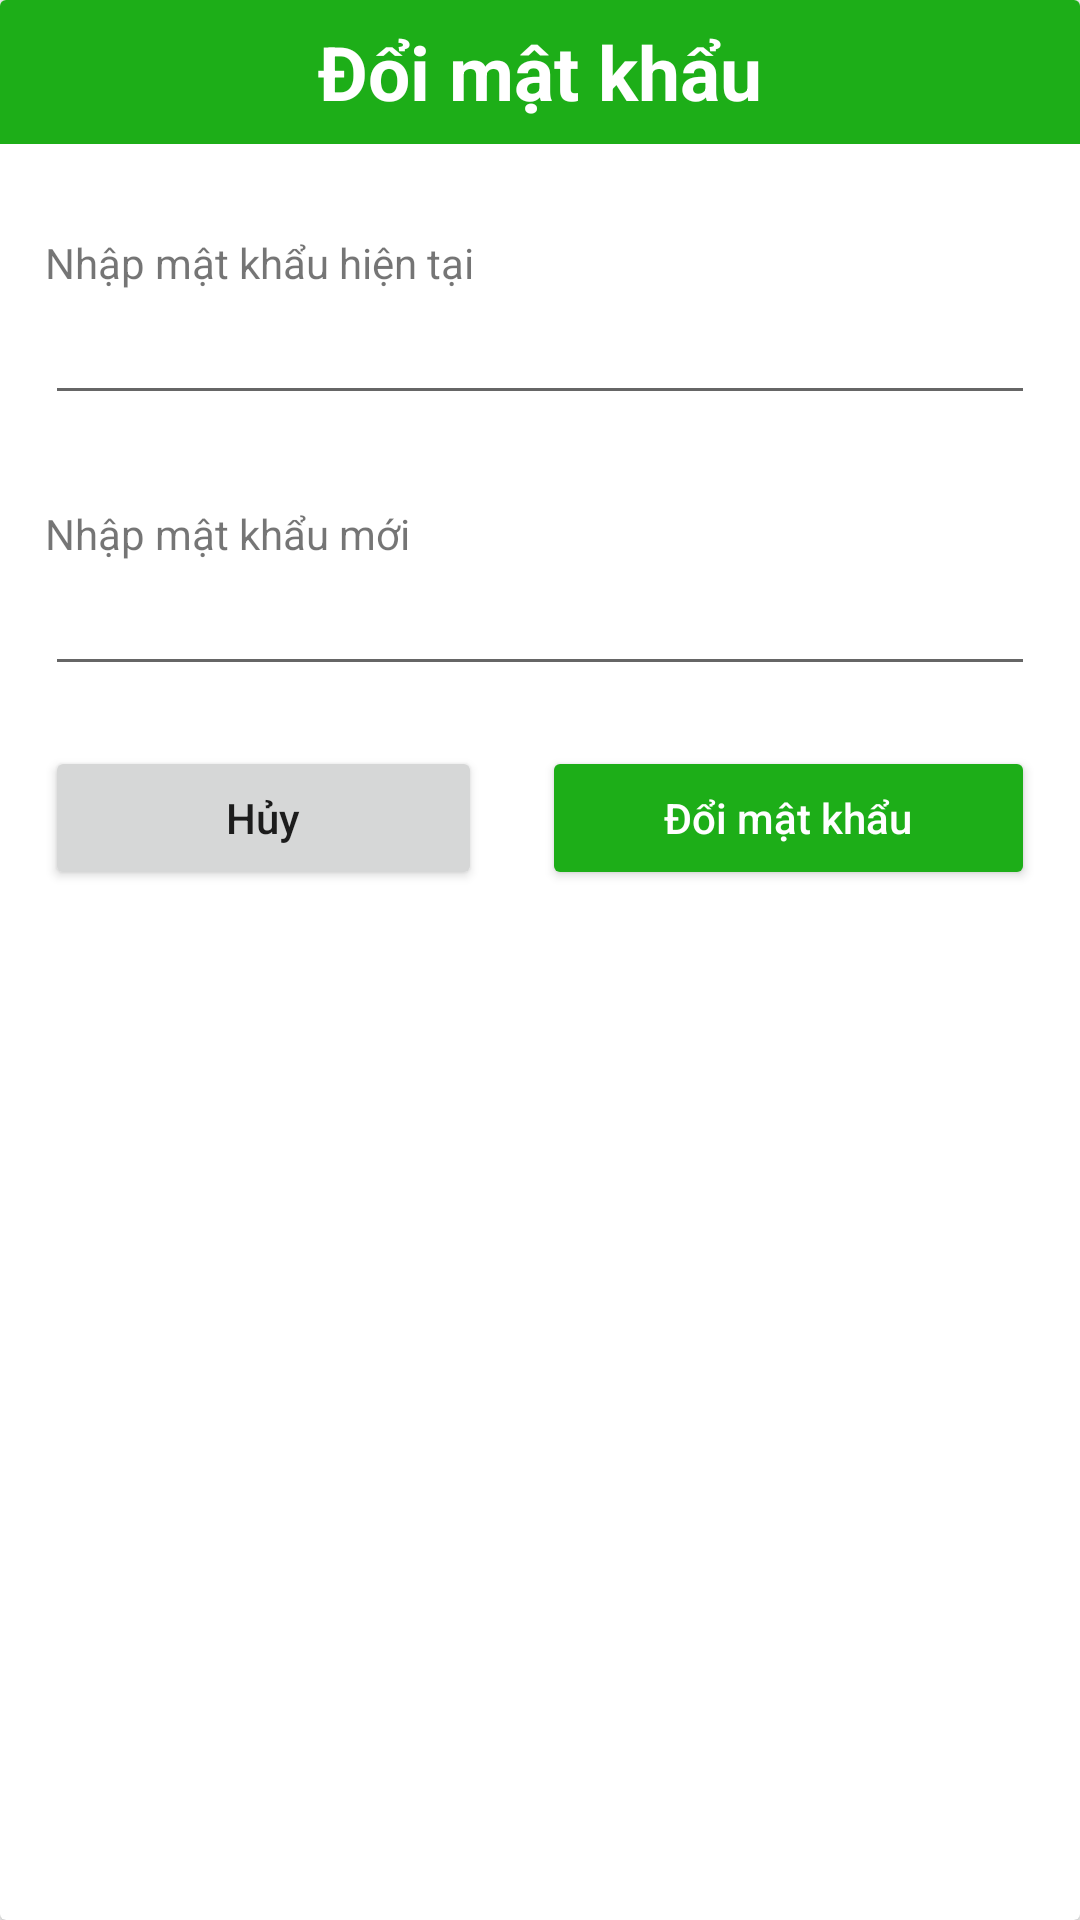

Write the Android layout XML for this screen, with the resource values it uses.
<!-- AndroidManifest.xml: application theme Theme.Tudtc_app_shop_manager -->
<!-- res/layout/dialog_change_pass.xml -->
<?xml version="1.0" encoding="utf-8"?>
<androidx.cardview.widget.CardView xmlns:android="http://schemas.android.com/apk/res/android"
    android:layout_width="match_parent"
    android:layout_height="wrap_content"
    xmlns:app="http://schemas.android.com/apk/res-auto"
    android:orientation="vertical">

    <LinearLayout
        android:layout_width="match_parent"
        android:layout_height="match_parent"
        android:orientation="vertical">

        <TextView
            android:id="@+id/tv_dialog_tt"
            android:layout_width="match_parent"
            android:layout_height="48dp"
            android:textColor="@color/white"
            android:background="@color/xanh"
            android:textStyle="bold"
            android:textSize="25sp"
            android:gravity="center"
            android:text="Đổi mật khẩu" />

        <TextView
            android:layout_width="wrap_content"
            android:layout_height="wrap_content"
            android:layout_marginTop="30dp"
            android:layout_marginHorizontal="15dp"
            android:text="Nhập mật khẩu hiện tại" />

        <EditText
            android:id="@+id/edt_pass_old"
            android:layout_width="match_parent"
            android:layout_height="wrap_content"
            android:layout_marginHorizontal="15dp"
            android:inputType="textPassword" />

        <TextView
            android:layout_width="wrap_content"
            android:layout_height="wrap_content"
            android:layout_marginTop="30dp"
            android:layout_marginHorizontal="15dp"
            android:text="Nhập mật khẩu mới" />

        <EditText
            android:id="@+id/edt_pass_new"
            android:layout_width="match_parent"
            android:layout_height="wrap_content"
            android:layout_marginBottom="20dp"
            android:layout_marginHorizontal="15dp"
            android:inputType="textPassword" />

        <LinearLayout
            android:layout_width="match_parent"
            android:layout_height="match_parent"
            android:layout_marginBottom="20dp"
            android:layout_marginHorizontal="15dp"
            android:orientation="horizontal">

            <Button
                android:id="@+id/btn_close_dialog"
                android:layout_width="wrap_content"
                android:layout_height="wrap_content"
                android:layout_weight="1"
                android:textAllCaps="false"
                android:text="Hủy" />

            <Button
                android:id="@+id/btn_change"
                android:layout_width="wrap_content"
                android:layout_height="wrap_content"
                android:layout_marginStart="20dp"
                android:layout_weight="1"
                style="@style/btn"
                android:text="Đổi mật khẩu" />
        </LinearLayout>


    </LinearLayout>

</androidx.cardview.widget.CardView>
<!-- resources referenced by this layout -->
<resources>
  <color name="white">#FFFFFFFF</color>
  <color name="xanh">#1dae18</color>
  <style name="btn">
          <item name="android:backgroundTint">@color/xanh</item>
          <item name="android:textColor">@color/white</item>
          <item name="android:textAllCaps">false</item>
      </style>
  <style name="Theme.Tudtc_app_shop_manager" parent="Theme.AppCompat.Light.NoActionBar">
          
          <item name="colorPrimary">@color/xanh</item>
          <item name="colorPrimaryVariant">@color/xanh_dam</item>
          <item name="colorOnPrimary">@color/white</item>
          <item name="colorAccent">@color/xanh</item>
          
          <item name="colorSecondary">@color/xanh</item>
          <item name="colorSecondaryVariant">@color/xanh_dam</item>
          <item name="colorOnSecondary">@color/black</item>
          
          <item name="android:statusBarColor" tools:targetApi="l">?attr/colorPrimaryVariant</item>
          
      </style>
  <color name="xanh_dam">#189114</color>
  <color name="black">#FF000000</color>
</resources>
